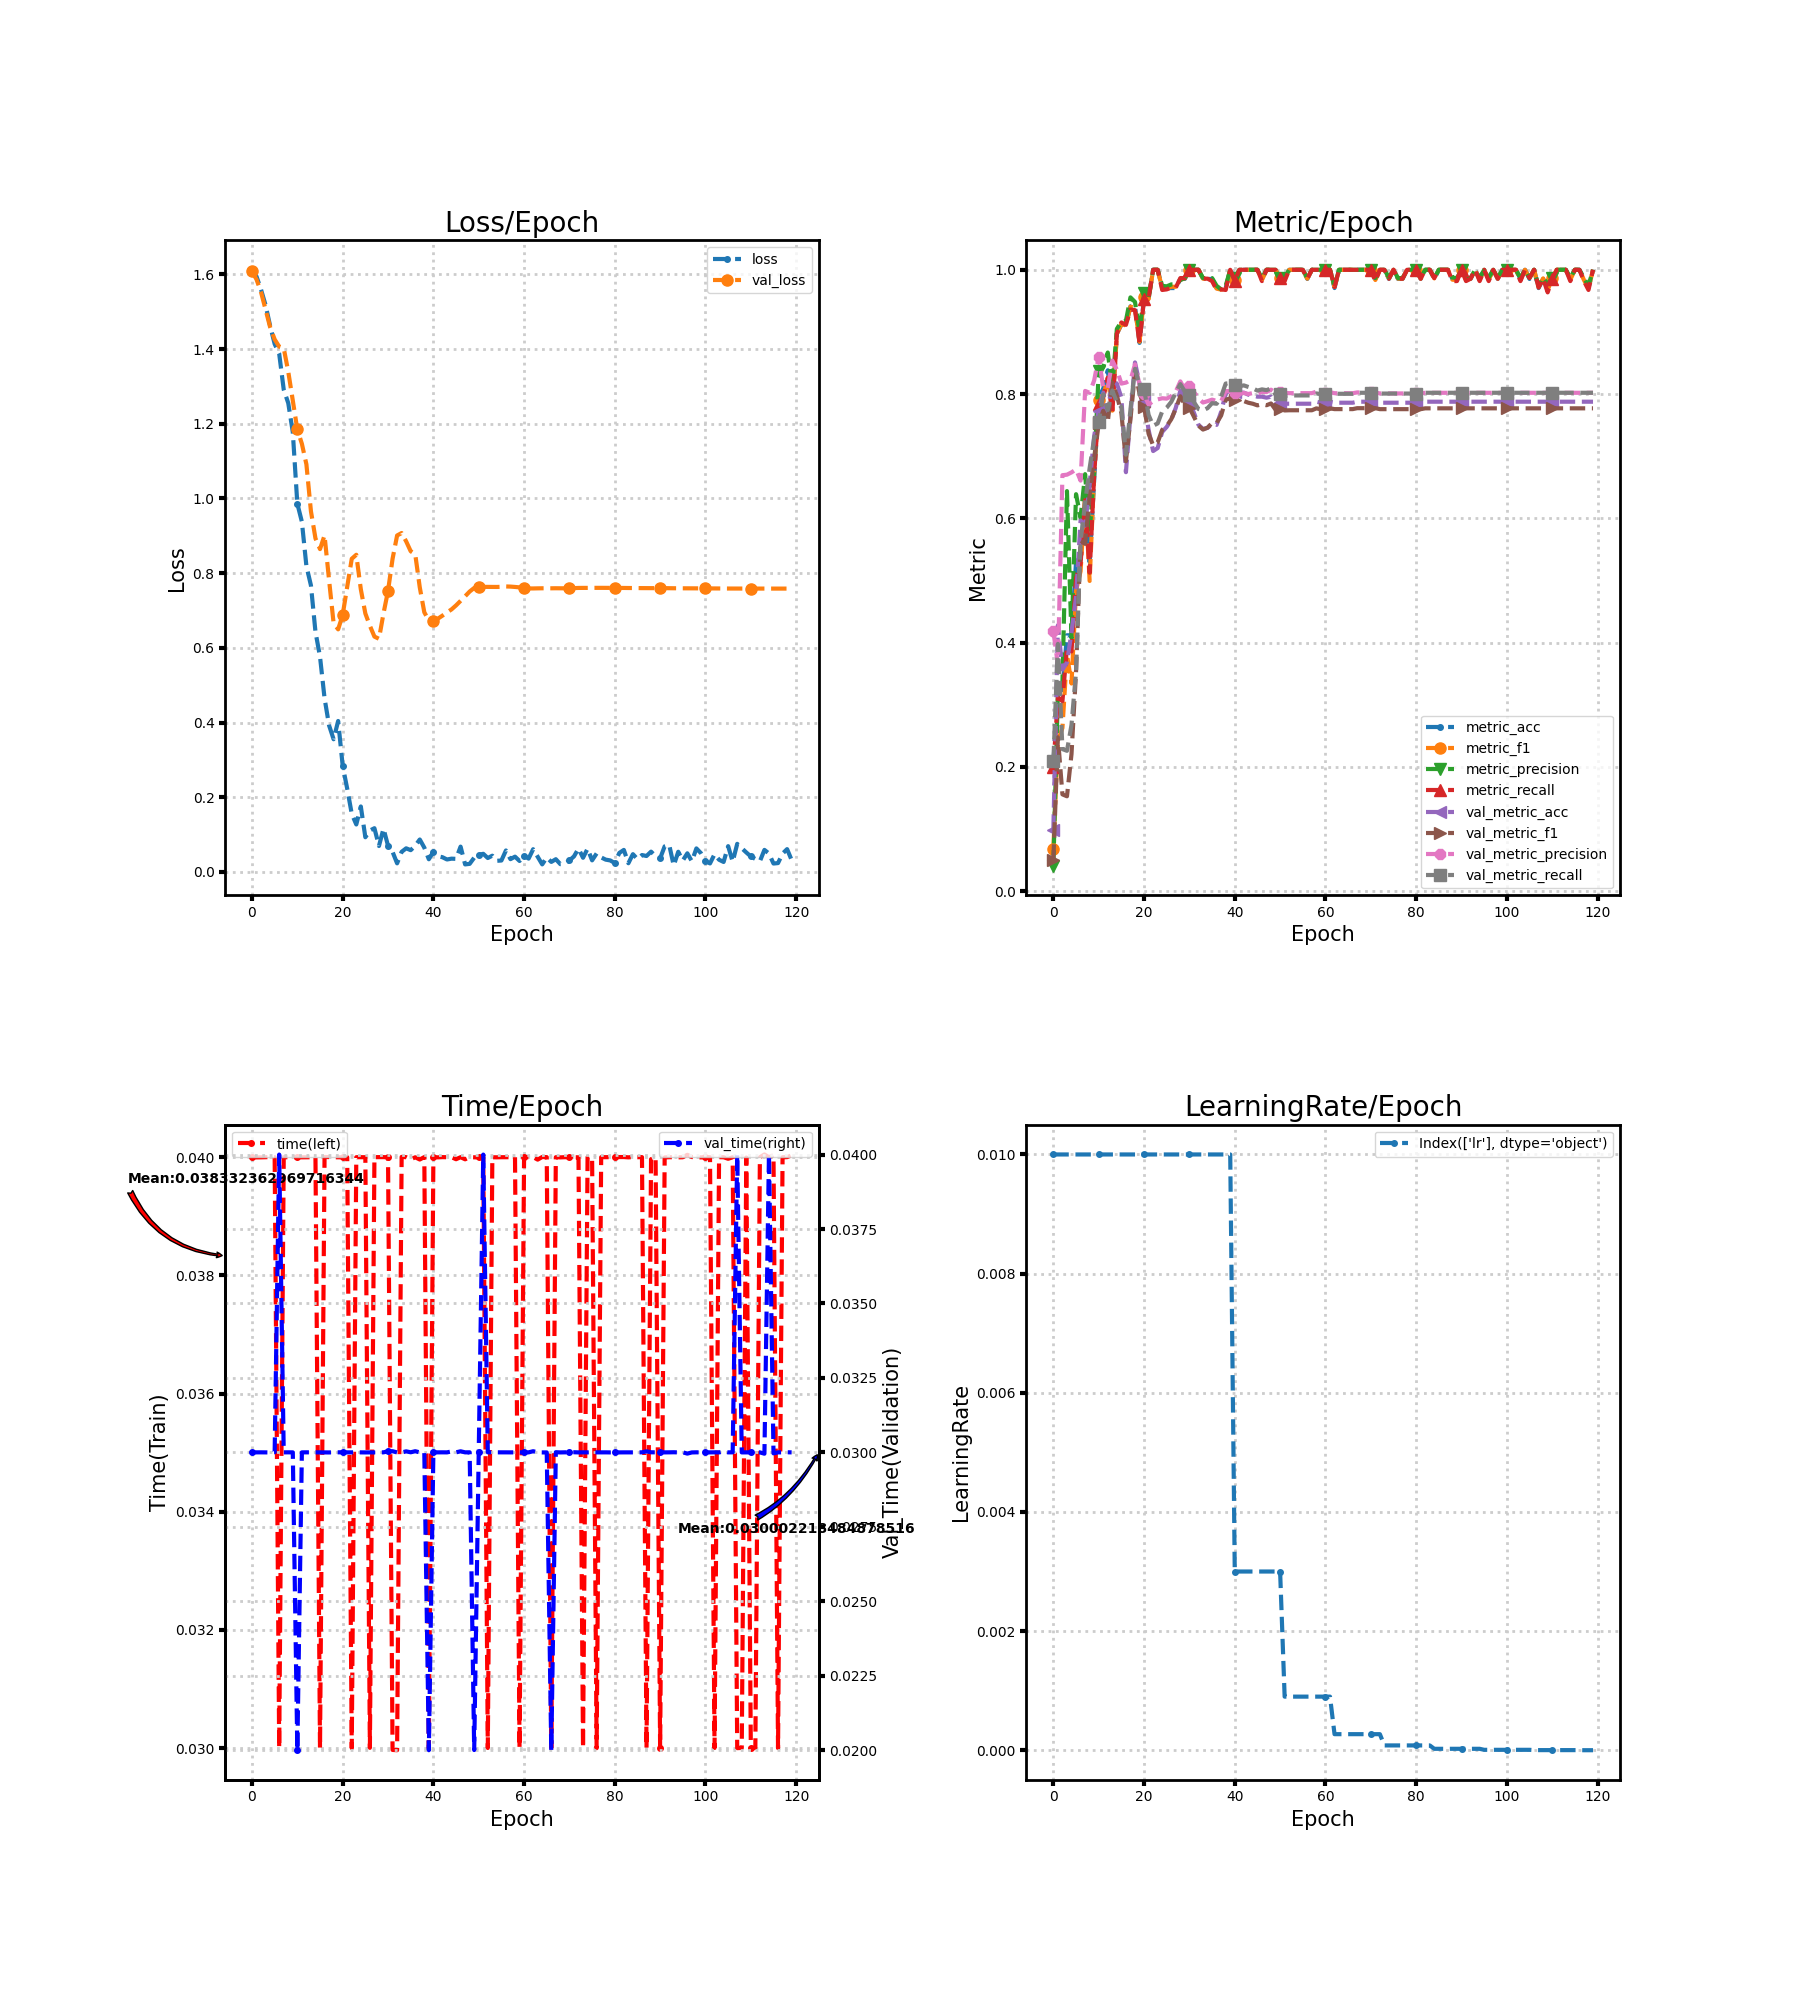

Values plotted in this chart, from the file beside it:
loss, metric_acc, metric_f1, metric_precision, metric_recall, time, lr, val_loss, val_metric_acc, val_metric_f1, val_metric_precision, val_metric_recall, val_time
1.612, 0.2059, 0.06829, 0.04118, 0.2, 0.04, 0.01, 1.608, 0.09887, 0.05057, 0.4183, 0.2087, 0.03
1.594, 0.3235, 0.2419, 0.32, 0.3114, 0.04, 0.01, 1.586, 0.4279, 0.2476, 0.3641, 0.3979, 0.03
1.559, 0.3235, 0.2626, 0.3361, 0.3057, 0.04, 0.01, 1.552, 0.3566, 0.1557, 0.6694, 0.2286, 0.03
1.517, 0.4118, 0.3807, 0.6438, 0.3925, 0.04, 0.01, 1.505, 0.3679, 0.1526, 0.6702, 0.2258, 0.03
1.462, 0.4118, 0.3341, 0.4073, 0.3857, 0.04, 0.01, 1.459, 0.4165, 0.2206, 0.6739, 0.2675, 0.03
1.414, 0.5294, 0.4838, 0.6388, 0.5039, 0.04, 0.01, 1.426, 0.4733, 0.353, 0.6787, 0.3534, 0.03001
1.387, 0.5441, 0.5148, 0.6012, 0.5268, 0.03, 0.01, 1.406, 0.5964, 0.5645, 0.6607, 0.5611, 0.04
1.291, 0.6324, 0.6387, 0.6711, 0.6291, 0.04, 0.01, 1.402, 0.5883, 0.5589, 0.8051, 0.6255, 0.03
1.255, 0.5294, 0.4992, 0.5758, 0.5125, 0.04, 0.01, 1.339, 0.6548, 0.6367, 0.802, 0.6809, 0.03
1.177, 0.6618, 0.6723, 0.6777, 0.6703, 0.04, 0.01, 1.262, 0.7326, 0.6968, 0.822, 0.7291, 0.03
0.986, 0.7941, 0.791, 0.8366, 0.7834, 0.04, 0.01, 1.185, 0.7731, 0.7526, 0.8602, 0.7547, 0.02
0.9377, 0.8088, 0.7965, 0.8434, 0.7947, 0.04, 0.01, 1.146, 0.8023, 0.7731, 0.8094, 0.7995, 0.03
0.8191, 0.8382, 0.8263, 0.8668, 0.8262, 0.04, 0.01, 1.091, 0.7715, 0.7554, 0.8097, 0.7742, 0.03
0.7672, 0.7794, 0.7733, 0.8107, 0.7681, 0.04, 0.01, 0.9658, 0.8217, 0.8184, 0.8539, 0.8058, 0.03
0.6429, 0.8971, 0.897, 0.9049, 0.8971, 0.04, 0.01, 0.893, 0.8169, 0.7978, 0.8393, 0.7868, 0.03
0.5764, 0.9118, 0.9125, 0.9164, 0.9152, 0.03, 0.01, 0.8643, 0.7942, 0.7696, 0.8168, 0.7791, 0.03
0.4653, 0.9118, 0.9104, 0.9179, 0.9113, 0.04, 0.01, 0.9011, 0.6742, 0.6918, 0.8184, 0.7025, 0.03
0.3923, 0.9412, 0.9407, 0.9556, 0.936, 0.04, 0.01, 0.7814, 0.7666, 0.7597, 0.8223, 0.775, 0.03
0.3553, 0.9412, 0.9385, 0.9482, 0.9351, 0.04, 0.01, 0.6659, 0.8509, 0.8355, 0.8479, 0.8406, 0.03
0.4042, 0.8824, 0.8841, 0.8999, 0.8828, 0.04, 0.01, 0.6495, 0.8169, 0.8012, 0.815, 0.8143, 0.03
0.2844, 0.9559, 0.9563, 0.9622, 0.9532, 0.04, 0.01, 0.6883, 0.7893, 0.7795, 0.8, 0.808, 0.03
0.2227, 0.9559, 0.9532, 0.9533, 0.9542, 0.04, 0.01, 0.7638, 0.7423, 0.7362, 0.783, 0.7665, 0.03
0.1556, 1.0, 1.0, 1.0, 1.0, 0.03, 0.01, 0.8385, 0.7083, 0.7173, 0.7887, 0.7489, 0.03
0.1272, 1.0, 1.0, 1.0, 1.0, 0.04, 0.01, 0.8492, 0.7131, 0.7222, 0.7914, 0.7527, 0.03
0.1753, 0.9706, 0.9697, 0.9742, 0.9675, 0.04, 0.01, 0.7568, 0.7391, 0.7425, 0.7932, 0.7721, 0.03
0.09291, 0.9706, 0.9698, 0.9733, 0.9685, 0.04, 0.01, 0.6919, 0.7472, 0.7485, 0.7927, 0.7782, 0.03
0.1109, 0.9706, 0.9727, 0.9765, 0.9714, 0.03, 0.01, 0.6592, 0.7585, 0.7595, 0.7966, 0.7874, 0.03
0.1172, 0.9706, 0.9727, 0.9765, 0.9714, 0.04, 0.01, 0.6302, 0.778, 0.7766, 0.8042, 0.8025, 0.03
0.06946, 0.9853, 0.9844, 0.9833, 0.9867, 0.04, 0.01, 0.6242, 0.8055, 0.7964, 0.8204, 0.8159, 0.03
0.116, 0.9853, 0.9862, 0.9867, 0.9867, 0.04, 0.01, 0.6921, 0.7942, 0.7826, 0.8072, 0.8039, 0.03
0.07032, 1.0, 1.0, 1.0, 1.0, 0.04, 0.01, 0.7526, 0.7861, 0.778, 0.8135, 0.7993, 0.03004
0.05385, 1.0, 1.0, 1.0, 1.0, 0.02997, 0.01, 0.8383, 0.7699, 0.7635, 0.8034, 0.787, 0.03004
0.02309, 1.0, 1.0, 1.0, 1.0, 0.02996, 0.01, 0.9008, 0.7504, 0.7491, 0.7933, 0.776, 0.03
0.05393, 0.9853, 0.9857, 0.9867, 0.9857, 0.04001, 0.01, 0.9074, 0.7439, 0.7428, 0.7864, 0.7736, 0.03
0.0633, 0.9853, 0.9857, 0.9867, 0.9857, 0.04, 0.01, 0.885, 0.7455, 0.7459, 0.7885, 0.7773, 0.03003
0.05837, 0.9853, 0.9836, 0.9867, 0.9818, 0.03996, 0.01, 0.8587, 0.752, 0.7535, 0.791, 0.7853, 0.03
0.0702, 0.9706, 0.9697, 0.9742, 0.9675, 0.04, 0.01, 0.8506, 0.7504, 0.7534, 0.7889, 0.7844, 0.03004
0.08696, 0.9706, 0.968, 0.9685, 0.9685, 0.03996, 0.01, 0.7619, 0.7715, 0.7655, 0.7885, 0.7958, 0.03
0.06513, 0.9706, 0.9697, 0.9742, 0.9675, 0.04, 0.01, 0.6952, 0.8006, 0.7908, 0.8048, 0.8169, 0.03001
0.03403, 1.0, 1.0, 1.0, 1.0, 0.03, 0.01, 0.6733, 0.8071, 0.7931, 0.8046, 0.8175, 0.02
0.05405, 0.9853, 0.9836, 0.9867, 0.9818, 0.04, 0.003, 0.6722, 0.8039, 0.7899, 0.8016, 0.8142, 0.03
0.04204, 1.0, 1.0, 1.0, 1.0, 0.04, 0.003, 0.6782, 0.8023, 0.7884, 0.8004, 0.8126, 0.03
0.03949, 1.0, 1.0, 1.0, 1.0, 0.04, 0.003, 0.6862, 0.8023, 0.7887, 0.8018, 0.8139, 0.03
0.03342, 1.0, 1.0, 1.0, 1.0, 0.04, 0.003, 0.6949, 0.799, 0.786, 0.8001, 0.8114, 0.03
0.0356, 1.0, 1.0, 1.0, 1.0, 0.04, 0.003, 0.7029, 0.7974, 0.7844, 0.8016, 0.8091, 0.03003
0.03509, 1.0, 1.0, 1.0, 1.0, 0.03997, 0.003, 0.7137, 0.7958, 0.7818, 0.8005, 0.8055, 0.03
0.06788, 0.9853, 0.9836, 0.9867, 0.9818, 0.04, 0.003, 0.7258, 0.7958, 0.7835, 0.8035, 0.8075, 0.03004
0.02025, 1.0, 1.0, 1.0, 1.0, 0.03997, 0.003, 0.7381, 0.7942, 0.782, 0.8031, 0.8063, 0.03
0.02173, 1.0, 1.0, 1.0, 1.0, 0.04, 0.003, 0.7508, 0.7958, 0.7849, 0.807, 0.8092, 0.03
0.03822, 1.0, 1.0, 1.0, 1.0, 0.04, 0.003, 0.7604, 0.7844, 0.7748, 0.802, 0.799, 0.02
0.04568, 0.9853, 0.9862, 0.9867, 0.9867, 0.04, 0.003, 0.7634, 0.7861, 0.7765, 0.8039, 0.8007, 0.03
0.04861, 0.9853, 0.9836, 0.9867, 0.9818, 0.04, 0.0009, 0.7632, 0.7844, 0.7736, 0.802, 0.7971, 0.04
0.03734, 1.0, 1.0, 1.0, 1.0, 0.03, 0.0009, 0.7632, 0.7844, 0.7739, 0.8015, 0.7978, 0.03
0.04361, 1.0, 1.0, 1.0, 1.0, 0.04, 0.0009, 0.7631, 0.7844, 0.7739, 0.8015, 0.7978, 0.03
0.02988, 1.0, 1.0, 1.0, 1.0, 0.04, 0.0009, 0.763, 0.7844, 0.7739, 0.8015, 0.7978, 0.03
0.03063, 1.0, 1.0, 1.0, 1.0, 0.04, 0.0009, 0.7635, 0.7844, 0.7739, 0.8015, 0.7978, 0.03
0.05751, 0.9853, 0.9857, 0.9867, 0.9857, 0.04, 0.0009, 0.7644, 0.7844, 0.7739, 0.8015, 0.7978, 0.03
0.0343, 1.0, 1.0, 1.0, 1.0, 0.04, 0.0009, 0.764, 0.7844, 0.7739, 0.8015, 0.7978, 0.03
0.04103, 1.0, 1.0, 1.0, 1.0, 0.04, 0.0009, 0.763, 0.7877, 0.777, 0.8039, 0.801, 0.03
0.02941, 1.0, 1.0, 1.0, 1.0, 0.03, 0.0009, 0.7619, 0.7861, 0.7754, 0.8022, 0.7998, 0.03
... 60 more rows
